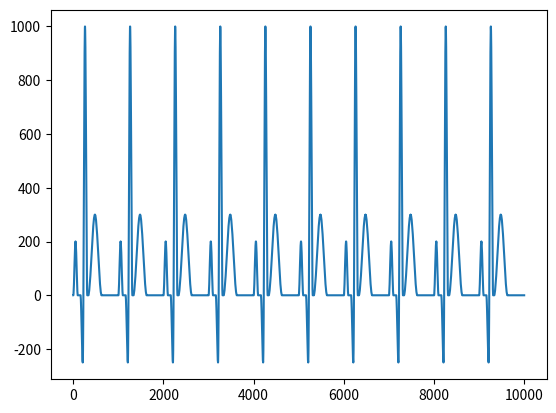

Python code for this plot:
"""ECG Generator."""
import numpy as np


def get_ecg_beat() -> np.ndarray:
    """Creates a synthetic ECG heart beat."""

    qrs_w = 150
    q_amp = 1000

    pq = 60
    p_dur = 100
    p_amp = 200

    st_dur = 20
    t_dur = 300
    t_amp = 300

    # P wave
    tot_len = p_dur + pq + qrs_w + st_dur + t_dur
    assert tot_len < 1000
    out_arr = np.zeros((1000,), dtype=np.int32)
    out_arr[:p_dur] = get_peak(p_dur, p_amp)

    # QRS
    qrs_on = p_dur + pq
    qrs_third = qrs_w // 3
    qrs_two_third = 2 * qrs_third
    qrs_base_peak = get_peak(qrs_two_third, 1)
    out_arr[qrs_on : qrs_on + qrs_two_third] = -q_amp // 4 * qrs_base_peak
    out_arr[qrs_on + qrs_third : qrs_on + 3 * qrs_third] += (
        q_amp * qrs_base_peak
    ).astype(np.int32)

    # T wave
    t_on = qrs_on + qrs_w + st_dur
    out_arr[t_on : t_on + t_dur] = get_peak(t_dur, t_amp)
    return out_arr


def get_synthetic_ecg(n_sec: int = 10) -> np.ndarray:
    """Create synthetic ECG."""
    beat = get_ecg_beat()
    return np.tile(beat, n_sec)


def get_peak(width: int, amp: int) -> np.ndarray:
    """Returns a single sinusoidal peak."""
    return amp / 2 * (-np.cos(2 * np.pi * np.arange(width) / width) + 1)


if __name__ == "__main__":  # pragma: no cover
    peak_sig = get_synthetic_ecg()

    import matplotlib.pyplot as plt

    plt.plot(peak_sig)
    plt.show()
